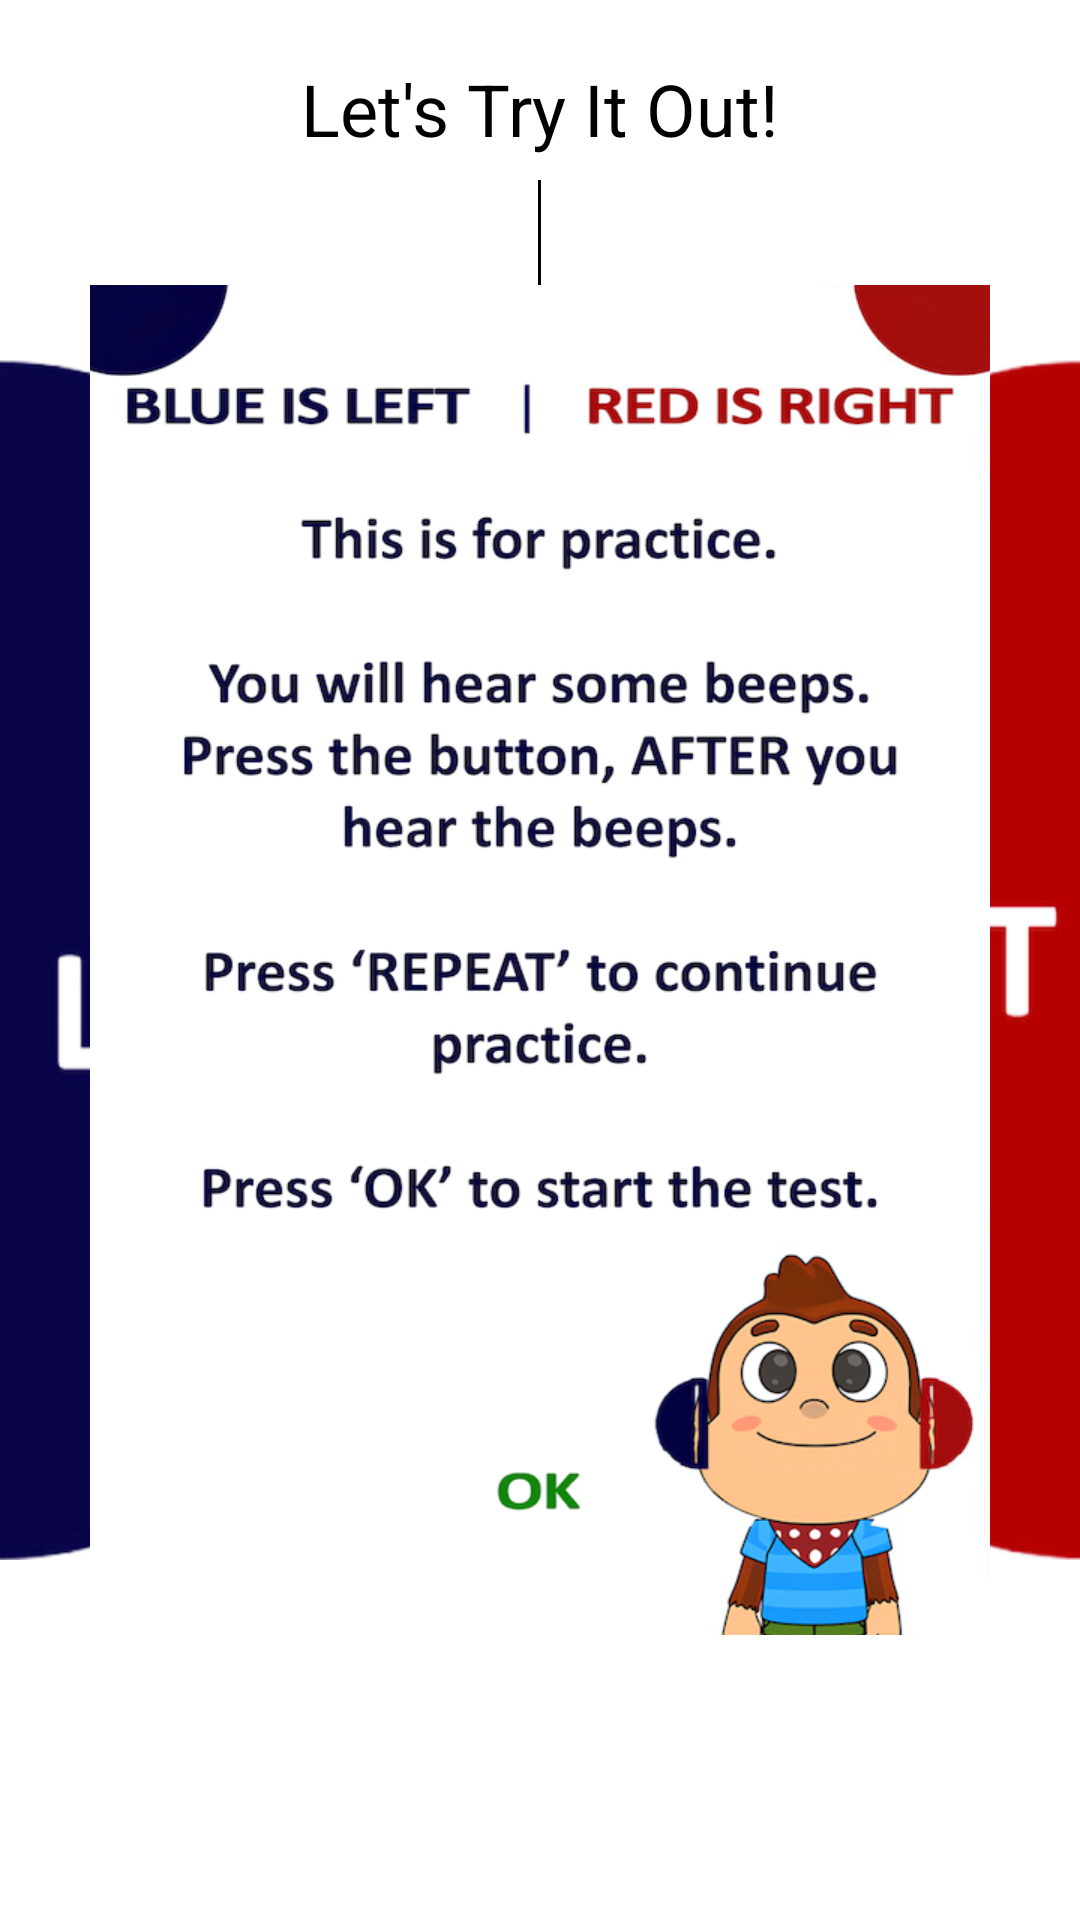

Here is an Android app screen rendered from its layout file. Give the layout XML and the strings, colors and styles it references.
<!-- AndroidManifest.xml: application theme Theme.IAhead -->
<!-- res/layout/activity_leftright.xml -->
<?xml version="1.0" encoding="utf-8"?>
<RelativeLayout xmlns:android="http://schemas.android.com/apk/res/android"
    android:layout_width="match_parent"
    android:layout_height="match_parent"
    android:orientation="vertical">

    <TextView
        android:layout_marginTop="20dp"
        android:layout_width="match_parent"
        android:layout_height="wrap_content"
        android:text="Let's Try It Out!"
        android:textSize="24dp"
        android:gravity="center_horizontal"
        android:textColor="@color/black"/>

        <LinearLayout
            android:layout_centerVertical="true"
            android:id="@+id/ll_left"
            android:background="@drawable/left"
            android:orientation="vertical"
            android:layout_weight="1"
            android:layout_width="150dp"
            android:layout_height="400dp">

        </LinearLayout>

        <View
            android:layout_centerHorizontal="true"
            android:layout_marginBottom="150dp"
            android:layout_marginTop="60dp"
            android:layout_width="1dp"
            android:layout_height="match_parent"
            android:background="@color/black"/>

        <LinearLayout
            android:layout_alignParentRight="true"
            android:layout_centerVertical="true"
            android:id="@+id/ll_right"
            android:layout_marginLeft="40dp"
            android:background="@drawable/right"
            android:orientation="vertical"
            android:layout_weight="1"
            android:layout_width="150dp"
            android:layout_height="400dp">

        </LinearLayout>

    <ImageView
        android:id="@+id/ivClose"
        android:layout_centerVertical="true"
        android:layout_marginRight="30dp"
        android:layout_marginLeft="30dp"
        android:layout_width="match_parent"
        android:layout_height="450dp"
        android:background="@drawable/soundcheck_new"/>

    <LinearLayout
        android:visibility="gone"
        android:id="@+id/ll_skip"
        android:layout_marginBottom="50dp"
        android:layout_alignParentBottom="true"
        android:padding="5dp"
        android:layout_marginRight="30dp"
        android:layout_marginLeft="30dp"
        android:background="@color/dark_grey"
        android:layout_centerHorizontal="true"
        android:layout_width="wrap_content"
        android:layout_height="wrap_content">

        <TextView
            android:layout_marginLeft="10dp"
            android:layout_marginRight="10dp"
            android:id="@+id/tv_skip"
            android:layout_width="wrap_content"
            android:layout_height="wrap_content"
            android:text="Skip"
            android:textSize="24dp"
            android:textStyle="bold"
            android:textColor="@color/black"/>
    </LinearLayout>

    <LinearLayout
        android:id="@+id/ll_proceed"
        android:weightSum="2"
        android:visibility="gone"
        android:layout_marginBottom="50dp"
        android:layout_alignParentBottom="true"
        android:orientation="horizontal"
        android:layout_width="match_parent"
        android:layout_height="wrap_content">

        <LinearLayout
            android:padding="5dp"
            android:layout_marginRight="30dp"
            android:layout_marginLeft="30dp"
            android:background="@color/dark_grey"
            android:gravity="center_horizontal"
            android:layout_weight="1"
            android:layout_width="0dp"
            android:layout_height="wrap_content">

            <TextView
                android:layout_marginLeft="10dp"
                android:layout_marginRight="10dp"
                android:id="@+id/tv_repeat"
                android:layout_width="wrap_content"
                android:layout_height="wrap_content"
                android:text="Repeat"
                android:textSize="24dp"
                android:textStyle="bold"
                android:textColor="@color/black"/>
        </LinearLayout>

        <LinearLayout
            android:padding="5dp"
            android:layout_marginRight="30dp"
            android:layout_marginLeft="30dp"
            android:background="@color/dark_grey"
            android:gravity="center_horizontal"
            android:layout_weight="1"
            android:layout_width="0dp"
            android:layout_height="wrap_content">
            <TextView
                android:layout_marginLeft="10dp"
                android:layout_marginRight="10dp"
                android:id="@+id/tv_proceed"
                android:layout_width="wrap_content"
                android:layout_height="wrap_content"
                android:text="Proceed"
                android:textSize="24dp"
                android:textStyle="bold"
                android:layout_centerHorizontal="true"
                android:textColor="@color/black"/>
        </LinearLayout>
    </LinearLayout>
</RelativeLayout>
<!-- resources referenced by this layout -->
<resources>
  <color name="black">#FF000000</color>
  <color name="dark_grey">#71797E</color>
  <!-- drawable left: png bitmap (drawable, 80347 bytes) -->
  <!-- drawable right: png bitmap (drawable, 54598 bytes) -->
  <!-- drawable soundcheck_new: png bitmap (drawable, 236030 bytes) -->
  <style name="Theme.IAhead" parent="Theme.MaterialComponents.DayNight.NoActionBar">
          
          <item name="colorPrimary">@color/purple_500</item>
          <item name="colorPrimaryVariant">@color/purple_700</item>
          <item name="colorOnPrimary">@color/white</item>
          
          <item name="colorSecondary">@color/teal_200</item>
          <item name="colorSecondaryVariant">@color/teal_700</item>
          <item name="colorOnSecondary">@color/black</item>
          
          <item name="android:statusBarColor">?attr/colorPrimaryVariant</item>
          
      </style>
  <color name="purple_500">#FF6200EE</color>
  <color name="purple_700">#FF3700B3</color>
  <color name="white">#FFFFFFFF</color>
  <color name="teal_200">#FF03DAC5</color>
  <color name="teal_700">#FF018786</color>
</resources>
